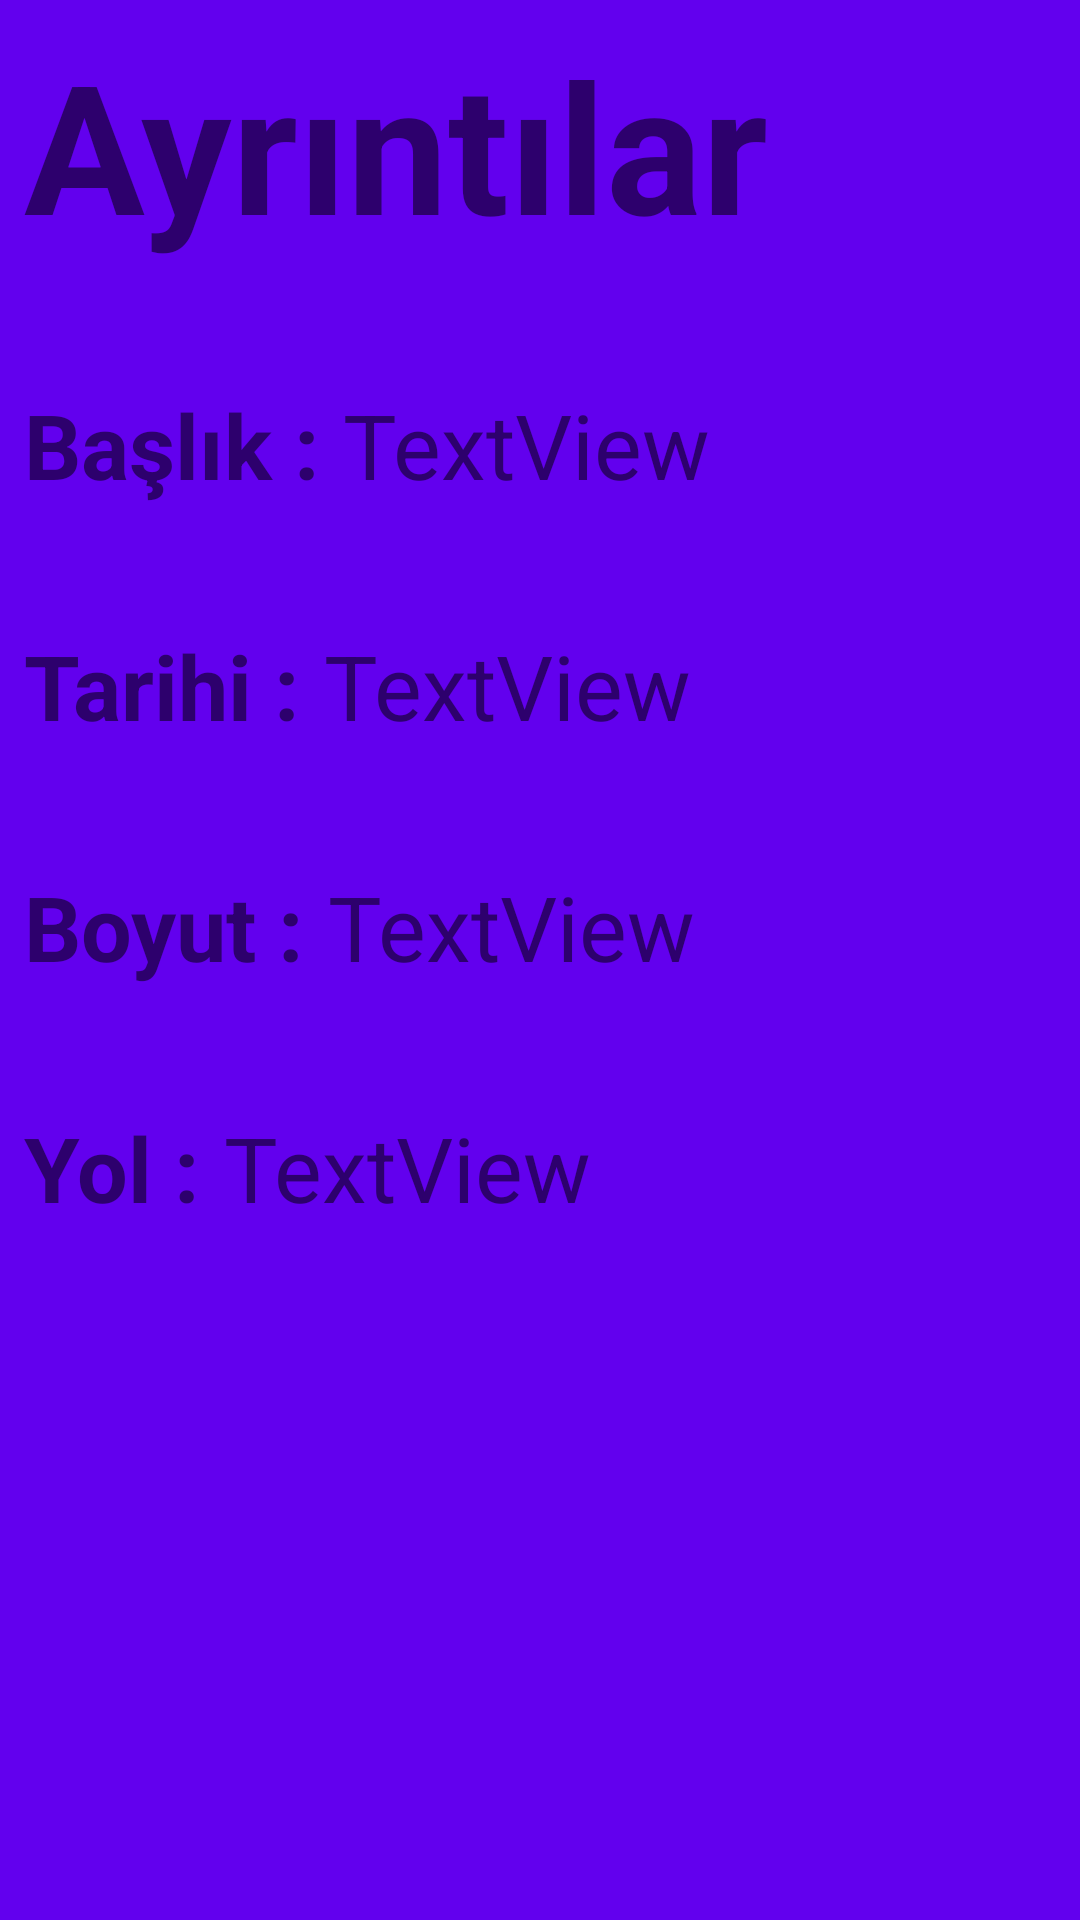

The Android layout XML behind this screen, and the referenced resources:
<!-- AndroidManifest.xml: application theme AppTheme -->
<!-- res/layout/activity_ayrintilar.xml -->
<?xml version="1.0" encoding="utf-8"?>
<android.support.constraint.ConstraintLayout xmlns:android="http://schemas.android.com/apk/res/android"
    xmlns:app="http://schemas.android.com/apk/res-auto"
    xmlns:tools="http://schemas.android.com/tools"
    android:layout_width="match_parent"
    android:layout_height="match_parent"
    android:background="@color/colorPrimary"
    tools:context="com.example.yucel.resimgalerisi.ayrintilar">

    <TextView
        android:id="@+id/textView"
        android:layout_width="wrap_content"
        android:layout_height="wrap_content"
        android:layout_marginLeft="8dp"
        android:layout_marginTop="8dp"
        android:text="Ayrıntılar"
        android:textSize="60sp"
        android:textStyle="bold"
        app:layout_constraintLeft_toLeftOf="parent"
        app:layout_constraintTop_toTopOf="parent" />

    <TextView
        android:id="@+id/textView2"
        android:layout_width="wrap_content"
        android:layout_height="wrap_content"
        android:layout_marginLeft="8dp"
        android:layout_marginTop="40dp"
        android:text="Başlık :"
        android:textSize="30sp"
        android:textStyle="bold"
        app:layout_constraintLeft_toLeftOf="parent"
        app:layout_constraintTop_toBottomOf="@+id/textView" />

    <TextView
        android:id="@+id/textView3"
        android:layout_width="wrap_content"
        android:layout_height="wrap_content"
        android:layout_marginLeft="8dp"
        android:layout_marginTop="40dp"
        android:text="Tarihi :"
        android:textSize="30sp"
        android:textStyle="bold"
        app:layout_constraintLeft_toLeftOf="parent"
        app:layout_constraintTop_toBottomOf="@+id/textView2" />

    <TextView
        android:id="@+id/textView4"
        android:layout_width="wrap_content"
        android:layout_height="wrap_content"
        android:layout_marginLeft="8dp"
        android:layout_marginTop="40dp"
        android:text="Boyut :"
        android:textSize="30sp"
        android:textStyle="bold"
        app:layout_constraintLeft_toLeftOf="parent"
        app:layout_constraintTop_toBottomOf="@+id/textView3" />

    <TextView
        android:id="@+id/textView5"
        android:layout_width="wrap_content"
        android:layout_height="wrap_content"
        android:layout_marginLeft="8dp"
        android:layout_marginTop="40dp"
        android:text="Yol :"
        android:textSize="30sp"
        android:textStyle="bold"
        app:layout_constraintLeft_toLeftOf="parent"
        app:layout_constraintTop_toBottomOf="@+id/textView4" />

    <TextView
        android:id="@+id/baslik"
        android:layout_width="wrap_content"
        android:layout_height="wrap_content"
        android:text="TextView"
        android:textSize="30sp"
        app:layout_constraintLeft_toRightOf="@+id/textView2"
        android:layout_marginLeft="8dp"
        android:layout_marginTop="40dp"
        app:layout_constraintTop_toBottomOf="@+id/textView" />

    <TextView
        android:id="@+id/tarih"
        android:layout_width="wrap_content"
        android:layout_height="wrap_content"
        android:text="TextView"
        android:textSize="30sp"
        android:layout_marginTop="40dp"
        app:layout_constraintTop_toBottomOf="@+id/baslik"
        app:layout_constraintLeft_toRightOf="@+id/textView3"
        android:layout_marginLeft="8dp" />

    <TextView
        android:id="@+id/boyut"
        android:layout_width="wrap_content"
        android:layout_height="wrap_content"
        android:text="TextView"
        android:textSize="30sp"
        android:layout_marginTop="40dp"
        app:layout_constraintTop_toBottomOf="@+id/tarih"
        app:layout_constraintLeft_toRightOf="@+id/textView4"
        android:layout_marginLeft="8dp" />

    <TextView
        android:id="@+id/dosyaYolu"
        android:layout_width="wrap_content"
        android:layout_height="wrap_content"
        android:layout_marginLeft="8dp"
        android:layout_marginTop="40dp"
        android:text="TextView"
        android:textSize="30sp"
        app:layout_constraintLeft_toRightOf="@+id/textView5"
        app:layout_constraintTop_toBottomOf="@+id/boyut" />
</android.support.constraint.ConstraintLayout>
<!-- resources referenced by this layout -->
<resources>
  <style name="AppTheme" parent="Theme.AppCompat.Light.DarkActionBar">
          
          <item name="colorPrimary">@color/colorPrimary</item>
          <item name="colorPrimaryDark">@color/colorPrimaryDark</item>
          <item name="colorAccent">@color/colorAccent</item>
      </style>
  <!-- not gathered from this repository: default colours our renderer supplied (Android Studio template values) -->
  <color name="colorPrimary">#FF6200EE</color>
  <color name="colorPrimaryDark">#FF3700B3</color>
  <color name="colorAccent">#FF03DAC5</color>
</resources>
